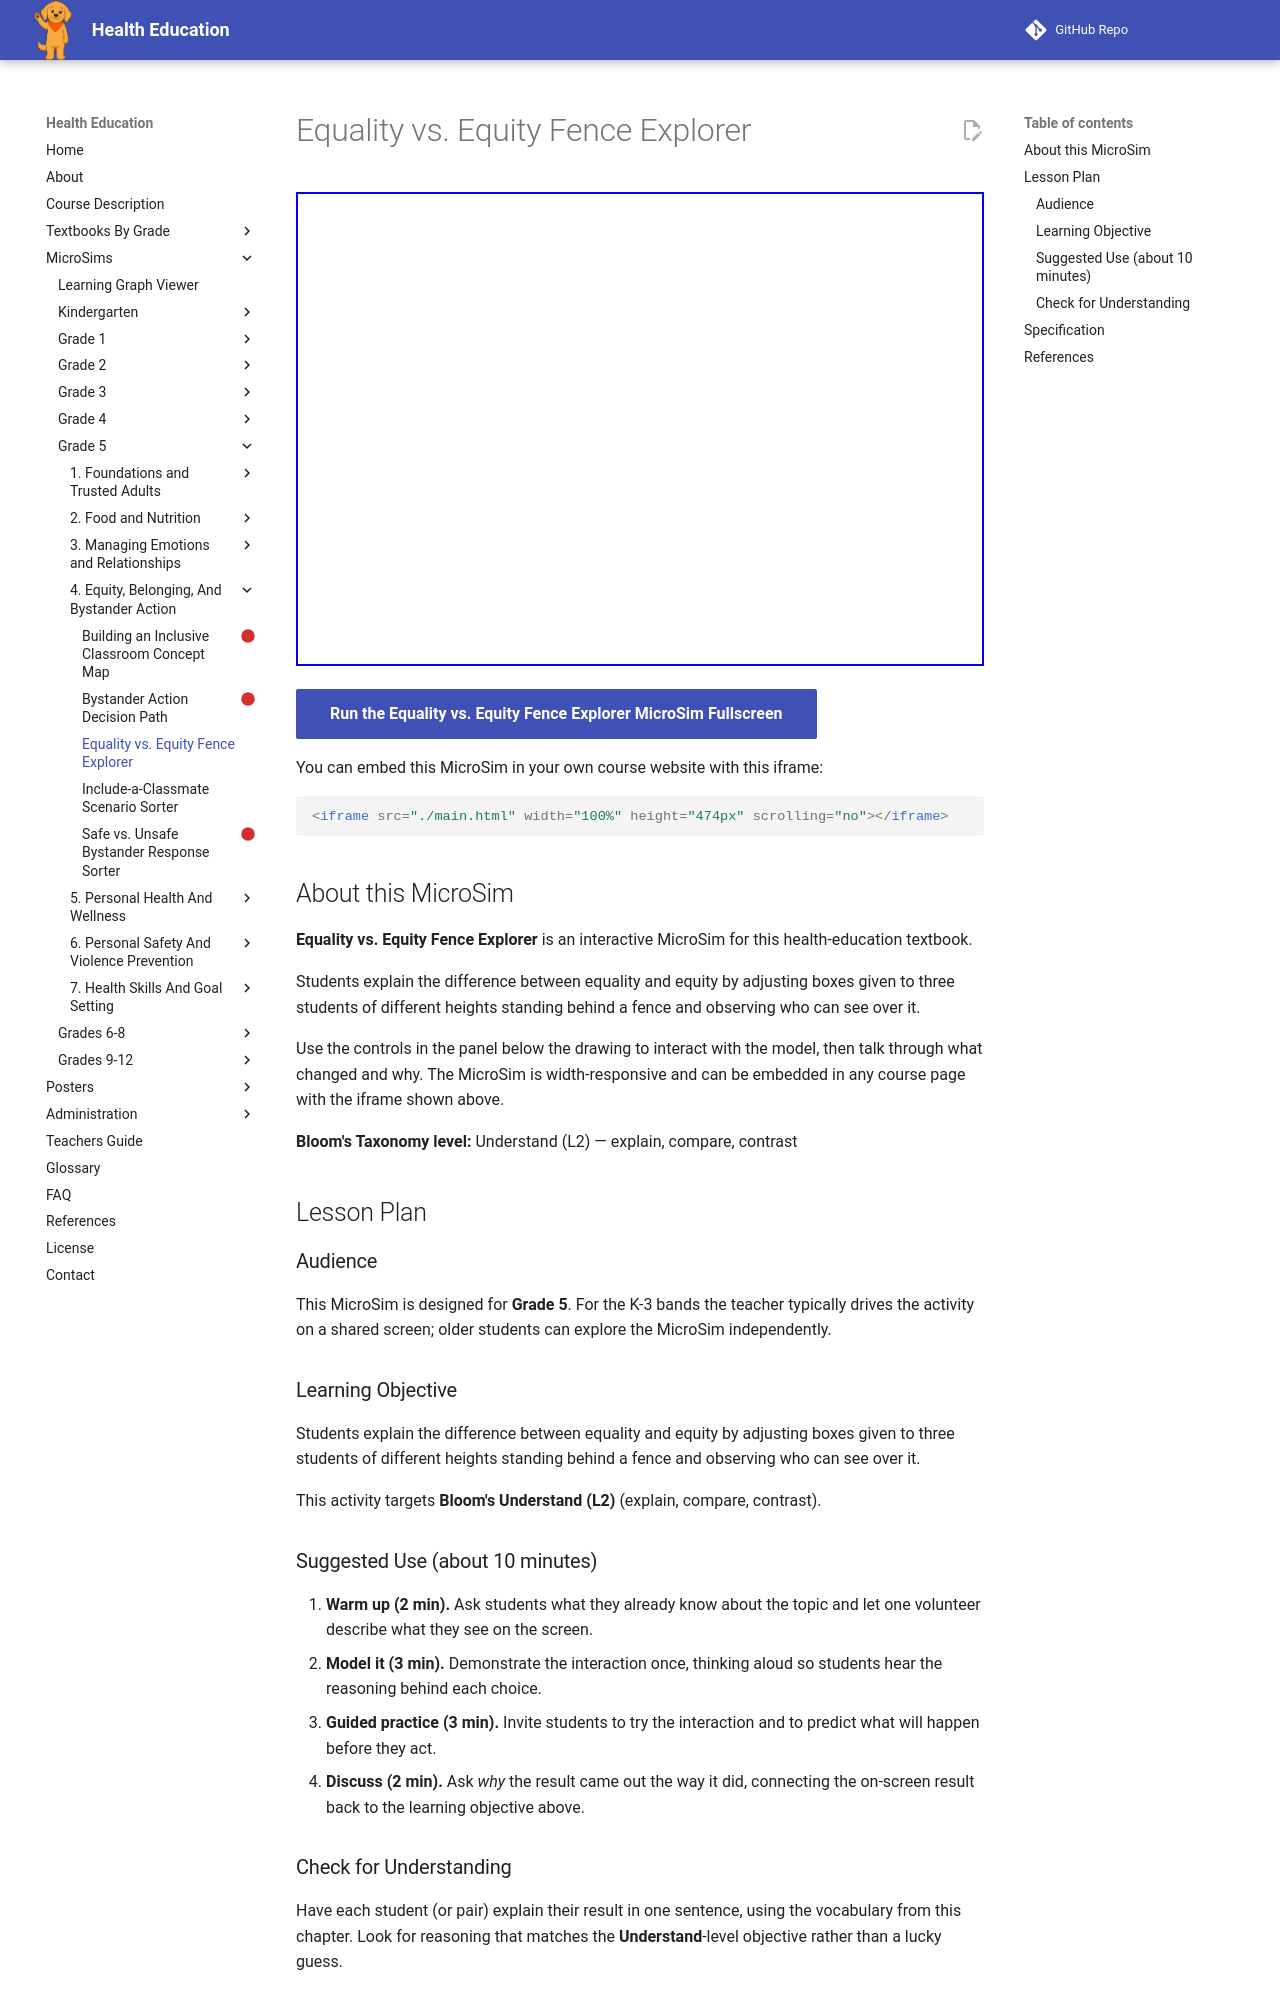

repository: dmccreary/health-education · page: sims/equality-vs-equity-fence-explorer/index.html · generator: mkdocs

---
title: Equality vs. Equity Fence Explorer
description: Students explain the difference between equality and equity by adjusting boxes given to three students of different heights standing behind a fence and observing who can see over it.
image: /sims/equality-vs-equity-fence-explorer/equality-vs-equity-fence-explorer.png
og:image: /sims/equality-vs-equity-fence-explorer/equality-vs-equity-fence-explorer.png
twitter:image: /sims/equality-vs-equity-fence-explorer/equality-vs-equity-fence-explorer.png
social:
   cards: false
library: p5.js
bloom_level: Understand (L2)
grade_band: Grade 5
---

# Equality vs. Equity Fence Explorer

<iframe src="main.html" width="100%" height="474px" scrolling="no"></iframe>

[Run the Equality vs. Equity Fence Explorer MicroSim Fullscreen](main.html){ .md-button .md-button--primary }

You can embed this MicroSim in your own course website with this iframe:

```html
<iframe src="./main.html" width="100%" height="474px" scrolling="no"></iframe>
```

## About this MicroSim

**Equality vs. Equity Fence Explorer** is an interactive MicroSim for this health-education textbook.

Students explain the difference between equality and equity by adjusting boxes given to three students of different heights standing behind a fence and observing who can see over it.

Use the controls in the panel below the drawing to interact with the model, then talk through what changed and why. The MicroSim is width-responsive and can be embedded in any course page with the iframe shown above.

**Bloom's Taxonomy level:** Understand (L2) — explain, compare, contrast

## Lesson Plan

### Audience

This MicroSim is designed for **Grade 5**. For the K-3 bands the teacher
typically drives the activity on a shared screen; older students can explore
the MicroSim independently.

### Learning Objective

Students explain the difference between equality and equity by adjusting boxes given to three students of different heights standing behind a fence and observing who can see over it.

This activity targets **Bloom's Understand (L2)** (explain, compare, contrast).

### Suggested Use (about 10 minutes)

1. **Warm up (2 min).** Ask students what they already know about the topic
   and let one volunteer describe what they see on the screen.
2. **Model it (3 min).** Demonstrate the interaction once, thinking aloud so
   students hear the reasoning behind each choice.
3. **Guided practice (3 min).** Invite students to try the interaction and to
   predict what will happen before they act.
4. **Discuss (2 min).** Ask *why* the result came out the way it did, connecting
   the on-screen result back to the learning objective above.

### Check for Understanding

Have each student (or pair) explain their result in one sentence, using the
vocabulary from this chapter. Look for reasoning that matches the
**Understand**-level objective rather than a lucky guess.
